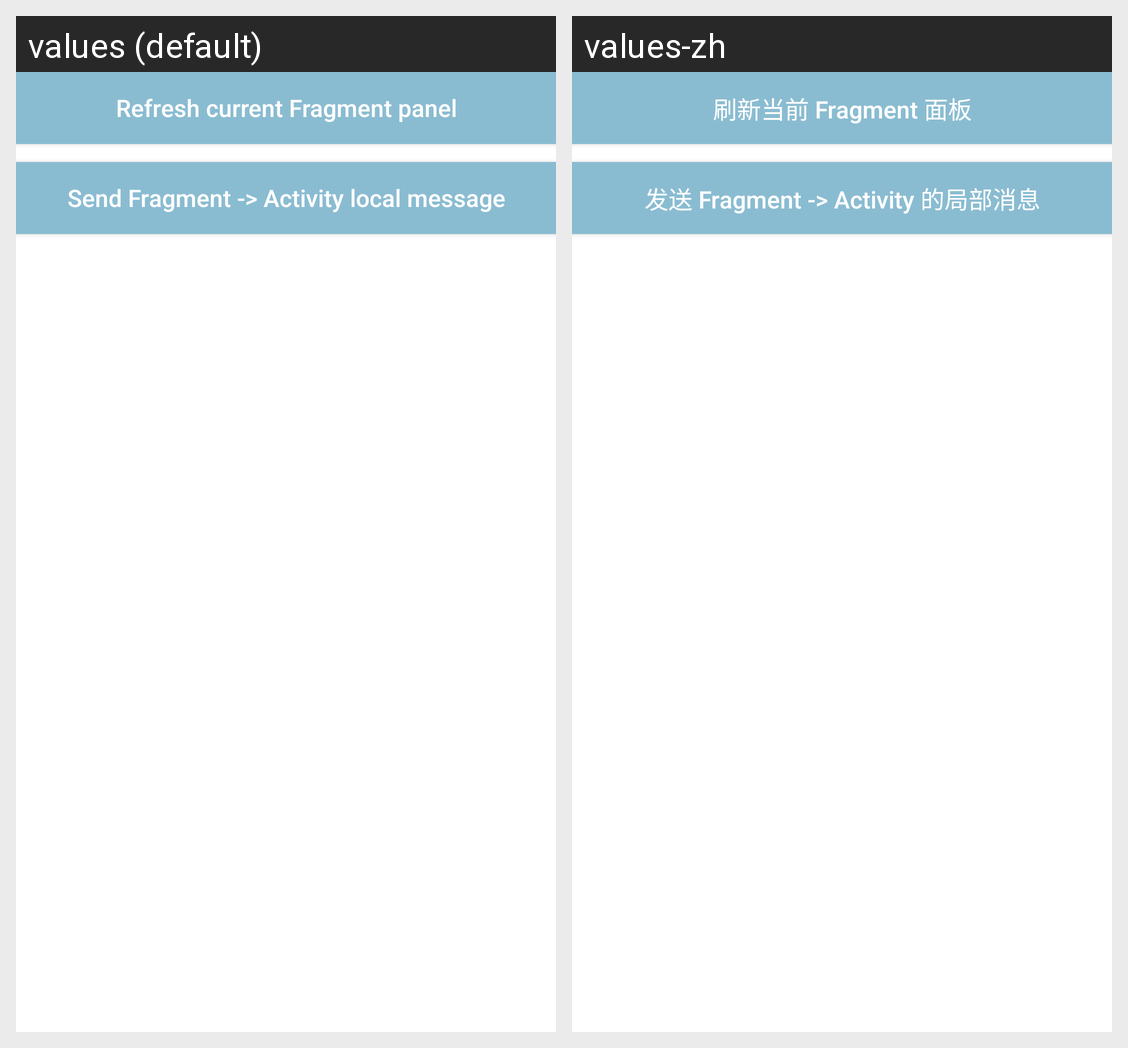

Strings drawn on this Android screen and how each of the app's shown locales translates them:
Android screen res/layout/fragment_scope_case.xml rendered under 2 locales, left to right: values (default), values-zh. Device: Nexus 5 (rendered at 1080×1920; each locale shown at half size, 540×960, under a caption strip naming it); theme AppTheme.
Strings drawn on this screen, with the default value and each locale's value (text and hints the layout hard-codes, and strings that could not be matched under every locale, appear in the picture but are not listed):

scope_refresh_fragment_action
  values: Refresh current Fragment panel
  values-zh: 刷新当前 Fragment 面板

scope_send_fragment_to_host_action
  values: Send Fragment -> Activity local message
  values-zh: 发送 Fragment -> Activity 的局部消息
